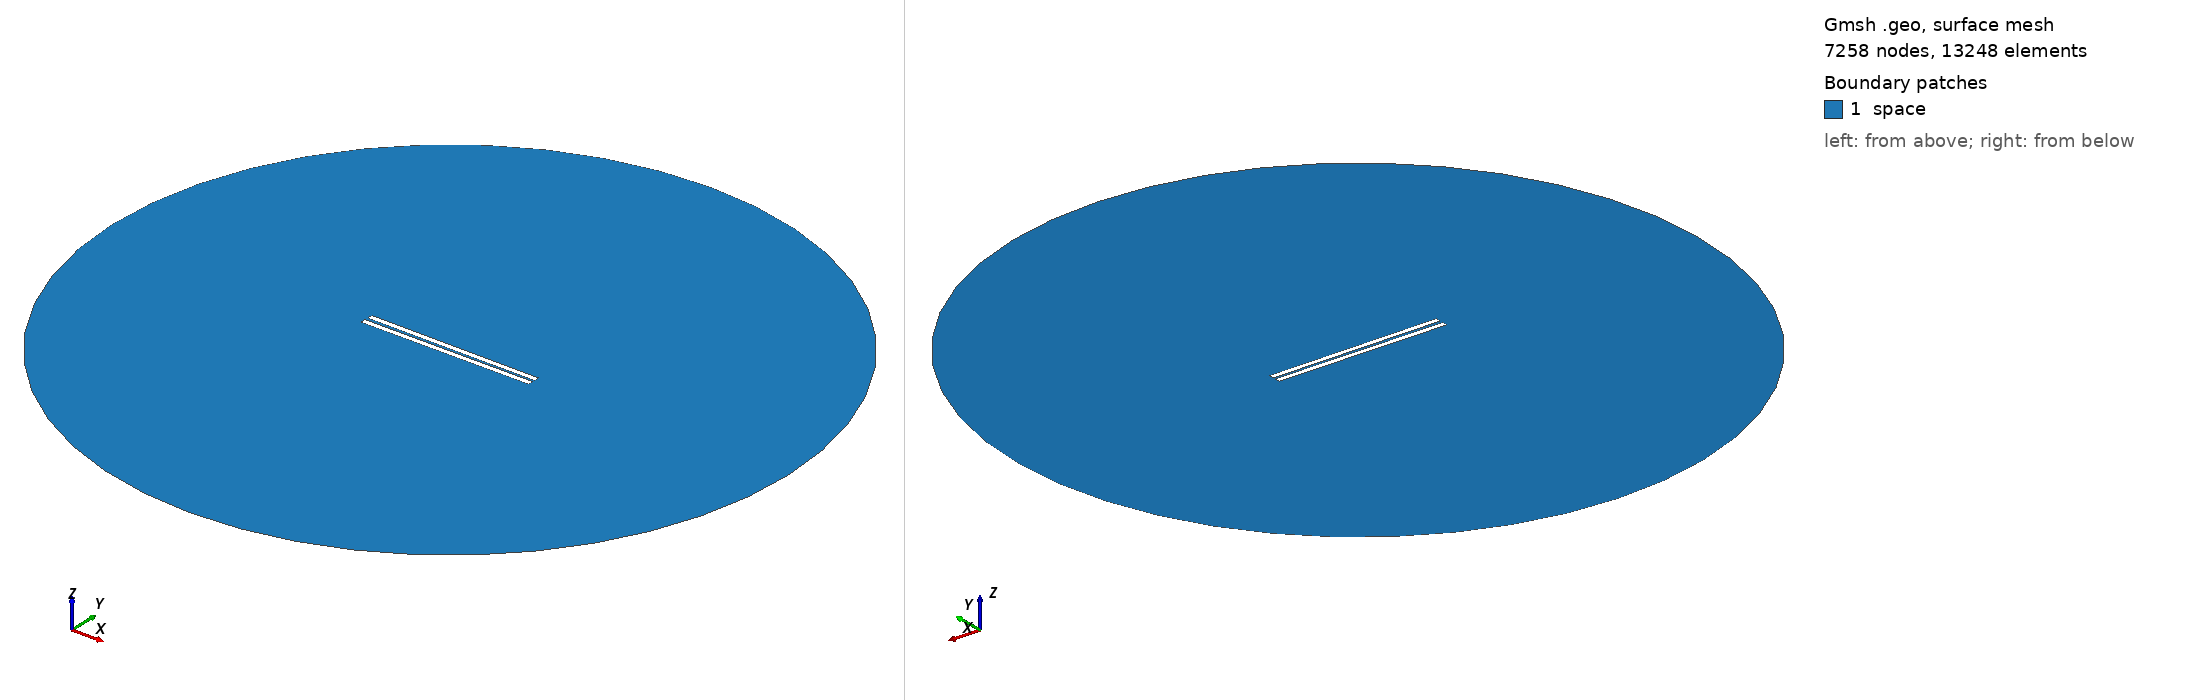

Gmsh geometry script, surface-meshed: 7258 nodes, 13248 surface elements. Boundary patches (legend numbers): 1 space. Left view from above one corner, right view from below the opposite corner. Legend entries are the model's physical surfaces. The drawing asked Gmsh for element sizes between 1% and 20% of the model's largest extent; the script's own settings can give other sizes.

=== 517.geo (drawn) ===
// Set the geometry kernel
SetFactory("OpenCASCADE");

//---------------------------------------
// Rectangles
//---------------------------------------

// Rectangle 1 (top)
Point(1) = {-49.62222222222222, 0.8055555555555556, 0, 1.0};
Point(2) = {49.62222222222222, 0.8055555555555556, 0, 1.0};
Point(3) = {49.62222222222222, 4.05, 0, 1.0};
Point(4) = {-49.62222222222222, 4.05, 0, 1.0};

Line(1) = {1, 2};
Line(2) = {2, 3};
Line(3) = {3, 4};
Line(4) = {4, 1};

Line Loop(1) = {1, 2, 3, 4};
Plane Surface(1) = {1};

Rotate { {0, 0, 1}, {0,  0.8055555555555556,  0}, -0.006 } {
  Surface{1};
}

// Rectangle 2 (bottom)
Point(5) = {-49.62222222222222, -0.8055555555555556, 0, 1.0};
Point(6) = {49.62222222222222, -0.8055555555555556, 0, 1.0};
Point(7) = {49.62222222222222, -4.05, 0, 1.0};
Point(8) = {-49.62222222222222, -4.05, 0, 1.0};

Line(5) = {5, 6};
Line(6) = {6, 7};
Line(7) = {7, 8};
Line(8) = {8, 5};

Line Loop(2) = {5, 6, 7, 8};
Plane Surface(2) = {2}; 


//---------------------------------------
// Circle
//---------------------------------------

// Define points
Point(9) = {0, 0, 0};        // Center
Point(10) = {200, 0, 0};     // Start point
Point(11) = {0, 200, 0};     // 90 degrees
Point(12) = {-200, 0, 0};    // 180 degrees
Point(13) = {0, -200, 0};    // 270 degrees

// Define circle arcs (each needs start, center, end)
Circle(9) = {10, 9, 11};
Circle(10) = {11, 9, 12};
Circle(11) = {12, 9, 13};
Circle(12) = {13, 9, 10};

// Define curve loop and surface if needed
Curve Loop(3) = {9, 10, 11, 12};
Surface(3) = {3};

//---------------------------------------
// Define Physical Groups
//---------------------------------------                

//--- Physical Curves
// Physical groups for boundaries
Physical Line("force_segment", 10) = {1};
Physical Line("upper_plate", 11) = {2, 3, 4};
Physical Line("lower_plate", 12) = {5, 6, 7, 8};
Physical Line("boundary", 20) = {9, 10, 11, 12};

// Subtract Rectangles from Circle
BooleanDifference{ Surface{3}; Delete; }{ Surface{1}; Surface{2}; Delete; }
//--- Physical Surfaces
Physical Surface("space", 30) = {3};


//---------------------------------------
// Fine mesh near the plates
//--------------------------------------- 

// Define a distance field for mesh refinement
Field[1] = Distance;
Field[1].CurvesList = {1, 2, 3, 4, 5, 6, 7, 8};  // Rectangle curves
Field[1].NumPointsPerCurve = 200;

c = 0.3;
// Define threshold field to control mesh size based on distance to attractor
Field[2] = Threshold;
Field[2].IField = 1;
Field[2].LcMin = c; // Minimum element size near the attractor
Field[2].LcMax = 100*c;  // Maximum element size away from the attractor
Field[2].DistMin = 0.01;
Field[2].DistMax = 40;

Background Field = 2;

//---------------------------------------
// 6. Generate the Mesh
//---------------------------------------
Mesh 2;  // 2D mesh generation
